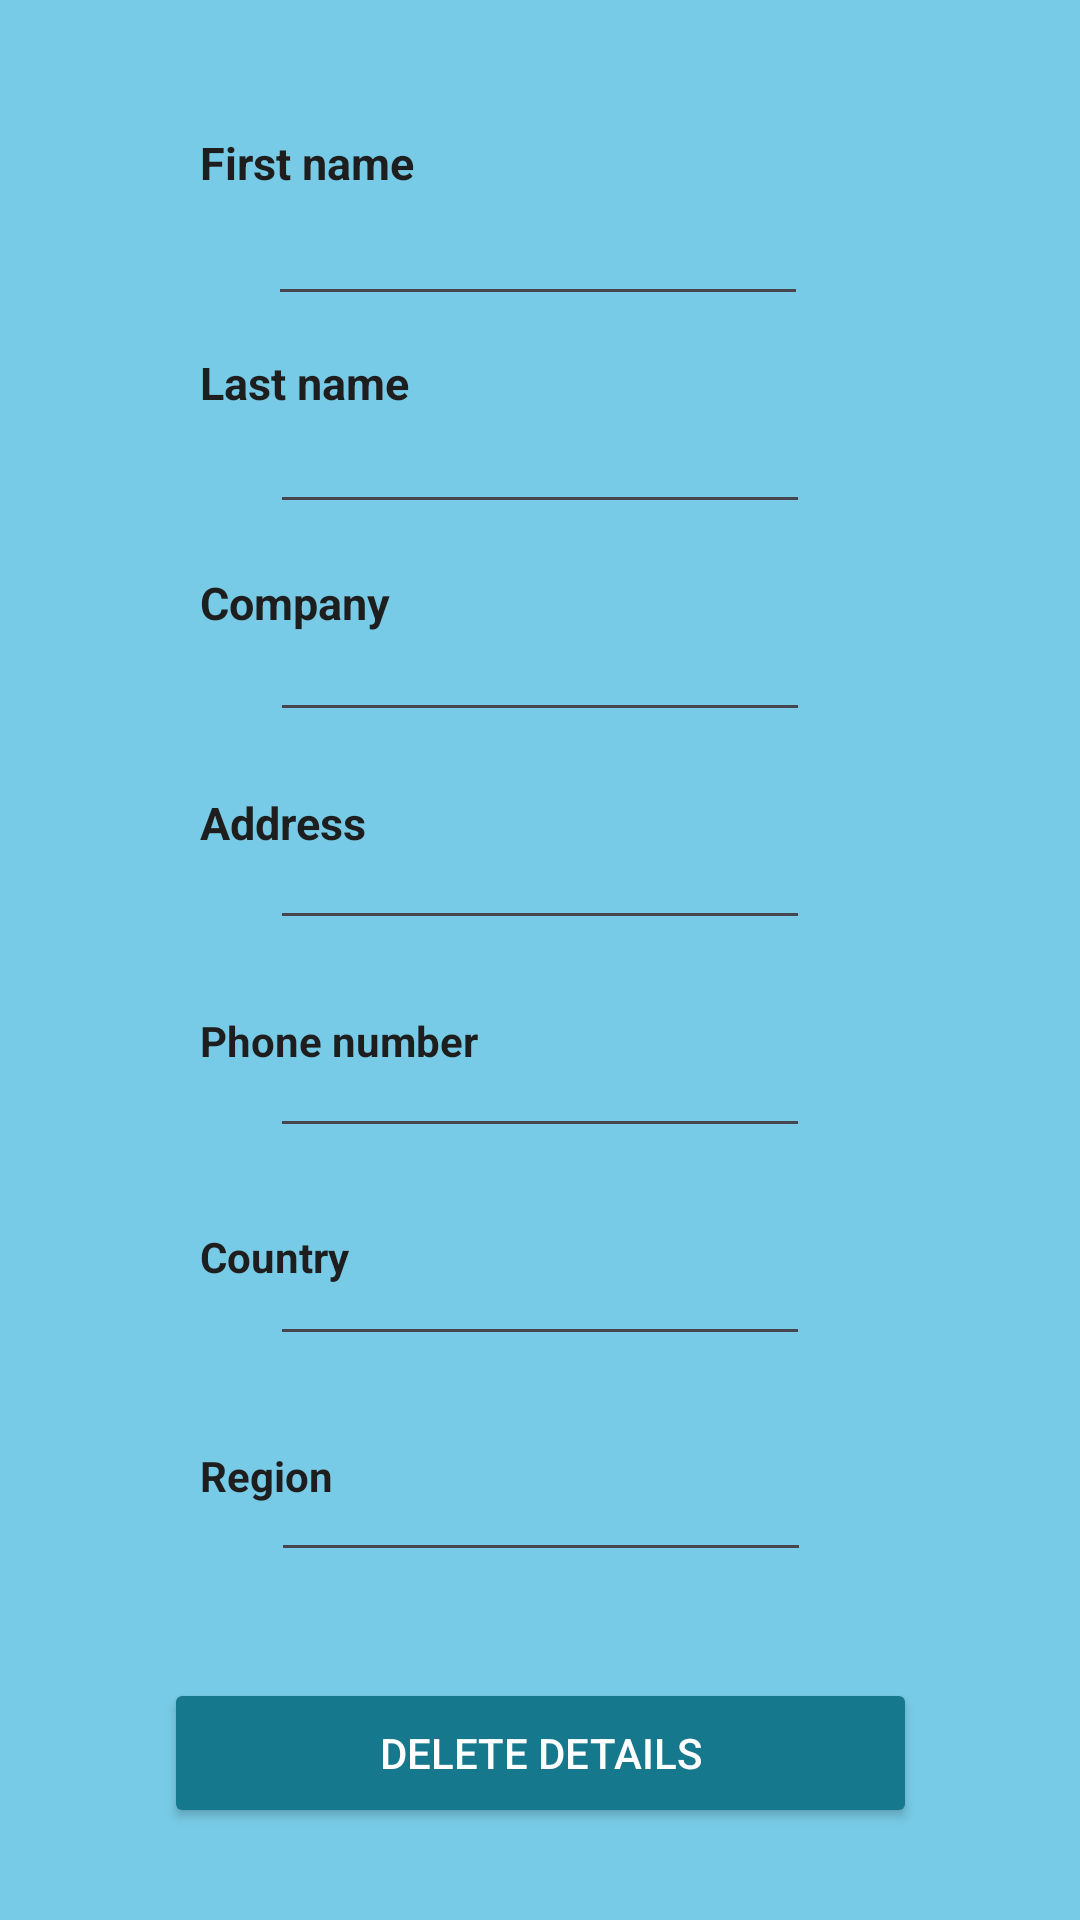

Produce the Android XML layout that renders to this screen, including the resource entries it uses.
<!-- AndroidManifest.xml: application theme Theme.FreelancingApp -->
<!-- res/layout/activity_client_detail_edit.xml -->
<?xml version="1.0" encoding="utf-8"?>
<androidx.constraintlayout.widget.ConstraintLayout xmlns:android="http://schemas.android.com/apk/res/android"
    xmlns:app="http://schemas.android.com/apk/res-auto"
    xmlns:tools="http://schemas.android.com/tools"
    android:layout_width="match_parent"
    android:layout_height="match_parent"
    android:background="@color/LBlue"
    tools:context=".ClientDetailEdit">

    <TextView
        android:id="@+id/textView21"
        android:layout_width="105dp"
        android:layout_height="wrap_content"
        android:layout_marginTop="44dp"
        android:text="First name"
        android:textColor="@color/black"
        android:textSize="15sp"
        android:textStyle="bold"
        app:layout_constraintEnd_toEndOf="parent"
        app:layout_constraintHorizontal_bias="0.261"
        app:layout_constraintStart_toStartOf="parent"
        app:layout_constraintTop_toTopOf="parent" />

    <TextView
        android:id="@+id/textView22"
        android:layout_width="wrap_content"
        android:layout_height="wrap_content"
        android:layout_marginTop="53dp"
        android:text="Last name"
        android:textColor="@color/black"
        android:textSize="15sp"
        android:textStyle="bold"
        app:layout_constraintStart_toStartOf="@+id/textView21"
        app:layout_constraintTop_toBottomOf="@+id/textView21" />

    <TextView
        android:id="@+id/textView23"
        android:layout_width="wrap_content"
        android:layout_height="wrap_content"
        android:layout_marginTop="53dp"
        android:text="Company"
        android:textColor="@color/black"
        android:textSize="15sp"
        android:textStyle="bold"
        app:layout_constraintStart_toStartOf="@+id/textView22"
        app:layout_constraintTop_toBottomOf="@+id/textView22" />

    <TextView
        android:id="@+id/textView24"
        android:layout_width="wrap_content"
        android:layout_height="wrap_content"
        android:layout_marginTop="53dp"
        android:text="Address"
        android:textColor="@color/black"
        android:textSize="15sp"
        android:textStyle="bold"
        app:layout_constraintStart_toStartOf="@+id/textView23"
        app:layout_constraintTop_toBottomOf="@+id/textView23" />

    <TextView
        android:id="@+id/textView25"
        android:layout_width="wrap_content"
        android:layout_height="wrap_content"
        android:layout_marginTop="53dp"
        android:text="Phone number"
        android:textColor="@color/black"
        android:textStyle="bold"
        app:layout_constraintStart_toStartOf="@+id/textView24"
        app:layout_constraintTop_toBottomOf="@+id/textView24" />

    <TextView
        android:id="@+id/textView26"
        android:layout_width="56dp"
        android:layout_height="20dp"
        android:layout_marginTop="53dp"
        android:text="Country"
        android:textColor="@color/black"
        android:textStyle="bold"
        app:layout_constraintStart_toStartOf="@+id/textView25"
        app:layout_constraintTop_toBottomOf="@+id/textView25" />

    <TextView
        android:id="@+id/textView27"
        android:layout_width="wrap_content"
        android:layout_height="wrap_content"
        android:layout_marginTop="53dp"
        android:text="Region"
        android:textColor="@color/black"
        android:textStyle="bold"
        app:layout_constraintStart_toStartOf="@+id/textView26"
        app:layout_constraintTop_toBottomOf="@+id/textView26" />

    <EditText
        android:id="@+id/editTextFirstName"
        android:layout_width="180dp"
        android:layout_height="wrap_content"
        android:layout_marginTop="64dp"
        android:ems="10"
        android:inputType="textPersonName"
        android:textColor="@color/black"
        app:layout_constraintEnd_toEndOf="parent"
        app:layout_constraintHorizontal_bias="0.497"
        app:layout_constraintStart_toStartOf="parent"
        app:layout_constraintTop_toTopOf="parent" />

    <EditText
        android:id="@+id/editTextLastName"
        android:layout_width="180dp"
        android:layout_height="wrap_content"
        android:layout_marginTop="28dp"
        android:ems="10"
        android:inputType="textPersonName"
        android:textColor="@color/black"
        app:layout_constraintEnd_toEndOf="parent"
        app:layout_constraintHorizontal_bias="0.5"
        app:layout_constraintStart_toStartOf="parent"
        app:layout_constraintTop_toBottomOf="@+id/editTextFirstName" />

    <EditText
        android:id="@+id/editTextCompany"
        android:layout_width="180dp"
        android:layout_height="wrap_content"
        android:layout_marginTop="28dp"
        android:ems="10"
        android:inputType="textPersonName"
        android:textColor="@color/black"
        app:layout_constraintEnd_toEndOf="parent"
        app:layout_constraintHorizontal_bias="0.5"
        app:layout_constraintStart_toStartOf="parent"
        app:layout_constraintTop_toBottomOf="@+id/editTextLastName" />

    <EditText
        android:id="@+id/editTextAddress"
        android:layout_width="180dp"
        android:layout_height="wrap_content"
        android:layout_marginTop="28dp"
        android:ems="10"
        android:inputType="textPersonName"
        android:textColor="@color/black"
        app:layout_constraintEnd_toEndOf="parent"
        app:layout_constraintHorizontal_bias="0.5"
        app:layout_constraintStart_toStartOf="parent"
        app:layout_constraintTop_toBottomOf="@+id/editTextCompany" />

    <EditText
        android:id="@+id/editTextPhone"
        android:layout_width="180dp"
        android:layout_height="wrap_content"
        android:layout_marginTop="28dp"
        android:ems="10"
        android:inputType="textPersonName"
        android:textColor="@color/black"
        app:layout_constraintEnd_toEndOf="parent"
        app:layout_constraintHorizontal_bias="0.5"
        app:layout_constraintStart_toStartOf="parent"
        app:layout_constraintTop_toBottomOf="@+id/editTextAddress" />

    <EditText
        android:id="@+id/editTextCountry"
        android:layout_width="180dp"
        android:layout_height="wrap_content"
        android:layout_marginTop="28dp"
        android:ems="10"
        android:inputType="textPersonName"
        android:textColor="@color/black"
        app:layout_constraintEnd_toEndOf="parent"
        app:layout_constraintHorizontal_bias="0.5"
        app:layout_constraintStart_toStartOf="parent"
        app:layout_constraintTop_toBottomOf="@+id/editTextPhone" />

    <EditText
        android:id="@+id/editTextRegion"
        android:layout_width="180dp"
        android:layout_height="wrap_content"
        android:layout_marginTop="29dp"
        android:layout_marginBottom="48dp"
        android:ems="10"
        android:inputType="textPersonName"
        android:textColor="@color/black"
        app:layout_constraintBottom_toTopOf="@+id/SaveDetail"
        app:layout_constraintEnd_toEndOf="parent"
        app:layout_constraintHorizontal_bias="0.502"
        app:layout_constraintStart_toStartOf="parent"
        app:layout_constraintTop_toBottomOf="@+id/editTextCountry"
        app:layout_constraintVertical_bias="0.176" />

    <Button
        android:id="@+id/SaveDetail"
        android:layout_width="251dp"
        android:layout_height="50dp"
        android:layout_marginTop="580dp"
        android:backgroundTint="@color/DBlue"
        android:onClick="SaveDetails"
        android:text="Save Details"
        android:textColor="@color/white"
        app:layout_constraintBottom_toTopOf="@+id/DeleteDetail"
        app:layout_constraintEnd_toEndOf="parent"
        app:layout_constraintStart_toStartOf="parent"
        app:layout_constraintTop_toTopOf="parent"
        app:layout_constraintVertical_bias="0.0" />

    <Button
        android:id="@+id/DeleteDetail"
        android:layout_width="251dp"
        android:layout_height="50dp"
        android:backgroundTint="@color/DBlue"
        android:onClick="DeleteDetails"
        android:text="Delete Details"
        android:textColor="@color/white"
        app:layout_constraintBottom_toBottomOf="parent"
        app:layout_constraintEnd_toEndOf="parent"
        app:layout_constraintStart_toStartOf="parent"
        app:layout_constraintTop_toTopOf="parent"
        app:layout_constraintVertical_bias="0.948" />


</androidx.constraintlayout.widget.ConstraintLayout>
<!-- resources referenced by this layout -->
<resources>
  <color name="DBlue">#16788D</color>
  <color name="LBlue">#78CBE6</color>
  <color name="black">#1E1E1E</color>
  <color name="white">#FFFFFFFF</color>
  <style name="Theme.FreelancingApp" parent="Base.Theme.FreelancingApp" />
  <style name="Base.Theme.FreelancingApp" parent="Theme.Material3.DayNight.NoActionBar">
          
          
          <item name="colorOnPrimary">@color/DBlue</item>item&gt;
          <item name="android:statusBarColor">@color/DBlue</item>&gt;
      </style>
</resources>
